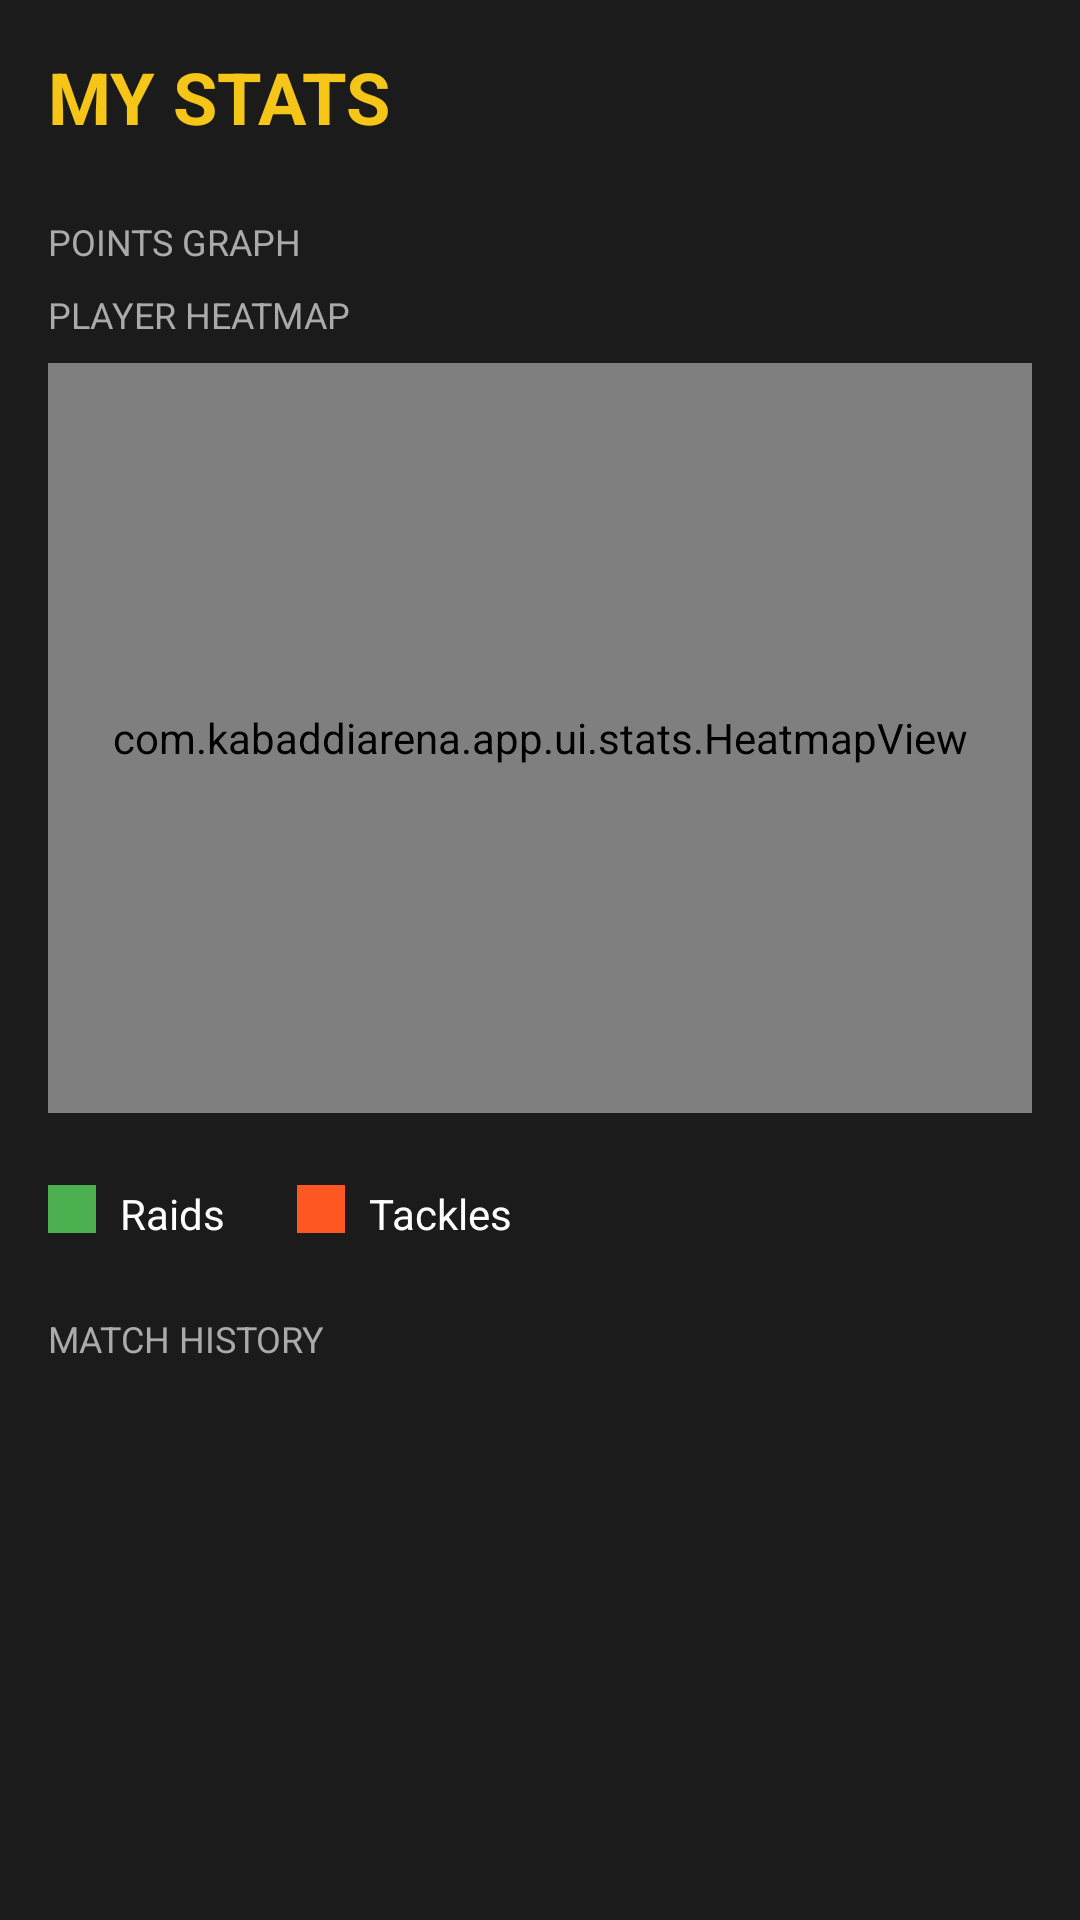

This screen was rendered from an Android layout file. Write that file and the resources it references.
<!-- AndroidManifest.xml: application theme Theme.KabaddiArena -->
<!-- res/layout/activity_stats.xml -->
<?xml version="1.0" encoding="utf-8"?>
<ScrollView xmlns:android="http://schemas.android.com/apk/res/android"
    android:layout_width="match_parent"
    android:layout_height="match_parent"
    android:background="#1B1B1B">

    <LinearLayout
        android:layout_width="match_parent"
        android:layout_height="wrap_content"
        android:orientation="vertical"
        android:padding="16dp">

        <TextView
            android:layout_width="wrap_content"
            android:layout_height="wrap_content"
            android:text="MY STATS"
            android:textColor="#F5C518"
            android:textSize="24sp"
            android:textStyle="bold"
            android:layout_marginBottom="24dp" />

        <TextView
            android:id="@+id/tvNoMatches"
            android:layout_width="wrap_content"
            android:layout_height="wrap_content"
            android:text="No matches yet. Play your first match!"
            android:textColor="#AAAAAA"
            android:textSize="16sp"
            android:visibility="gone" />

        
        <TextView
            android:layout_width="wrap_content"
            android:layout_height="wrap_content"
            android:text="POINTS GRAPH"
            android:textColor="#AAAAAA"
            android:textSize="12sp"
            android:layout_marginBottom="8dp" />

        <com.github.mikephil.charting.charts.LineChart
            android:id="@+id/lineChart"
            android:layout_width="match_parent"
            android:layout_height="200dp"
            android:layout_marginBottom="24dp"
            android:visibility="gone" />

        
        <TextView
            android:layout_width="wrap_content"
            android:layout_height="wrap_content"
            android:text="PLAYER HEATMAP"
            android:textColor="#AAAAAA"
            android:textSize="12sp"
            android:layout_marginBottom="8dp" />

        <com.kabaddiarena.app.ui.stats.HeatmapView
            android:id="@+id/heatmapView"
            android:layout_width="match_parent"
            android:layout_height="250dp"
            android:layout_marginBottom="24dp" />

        
        <LinearLayout
            android:layout_width="match_parent"
            android:layout_height="wrap_content"
            android:orientation="horizontal"
            android:layout_marginBottom="24dp">

            <View
                android:layout_width="16dp"
                android:layout_height="16dp"
                android:background="#4CAF50"
                android:layout_marginEnd="8dp" />

            <TextView
                android:layout_width="wrap_content"
                android:layout_height="wrap_content"
                android:text="Raids"
                android:textColor="#FFFFFF"
                android:layout_marginEnd="24dp" />

            <View
                android:layout_width="16dp"
                android:layout_height="16dp"
                android:background="#FF5722"
                android:layout_marginEnd="8dp" />

            <TextView
                android:layout_width="wrap_content"
                android:layout_height="wrap_content"
                android:text="Tackles"
                android:textColor="#FFFFFF" />

        </LinearLayout>

        
        <TextView
            android:layout_width="wrap_content"
            android:layout_height="wrap_content"
            android:text="MATCH HISTORY"
            android:textColor="#AAAAAA"
            android:textSize="12sp"
            android:layout_marginBottom="8dp" />

        <androidx.recyclerview.widget.RecyclerView
            android:id="@+id/rvMatchHistory"
            android:layout_width="match_parent"
            android:layout_height="wrap_content"
            android:nestedScrollingEnabled="false" />

    </LinearLayout>
</ScrollView>
<!-- resources referenced by this layout -->
<resources>
  <style name="Theme.KabaddiArena" parent="Theme.MaterialComponents.DayNight.DarkActionBar">
          <item name="colorPrimary">#F5C518</item>
          <item name="colorPrimaryVariant">#C49A00</item>
          <item name="colorOnPrimary">#1B1B1B</item>
          <item name="colorSecondary">#2E2E2E</item>
          <item name="colorOnSecondary">#FFFFFF</item>
          <item name="android:statusBarColor">#1B1B1B</item>
      </style>
</resources>
